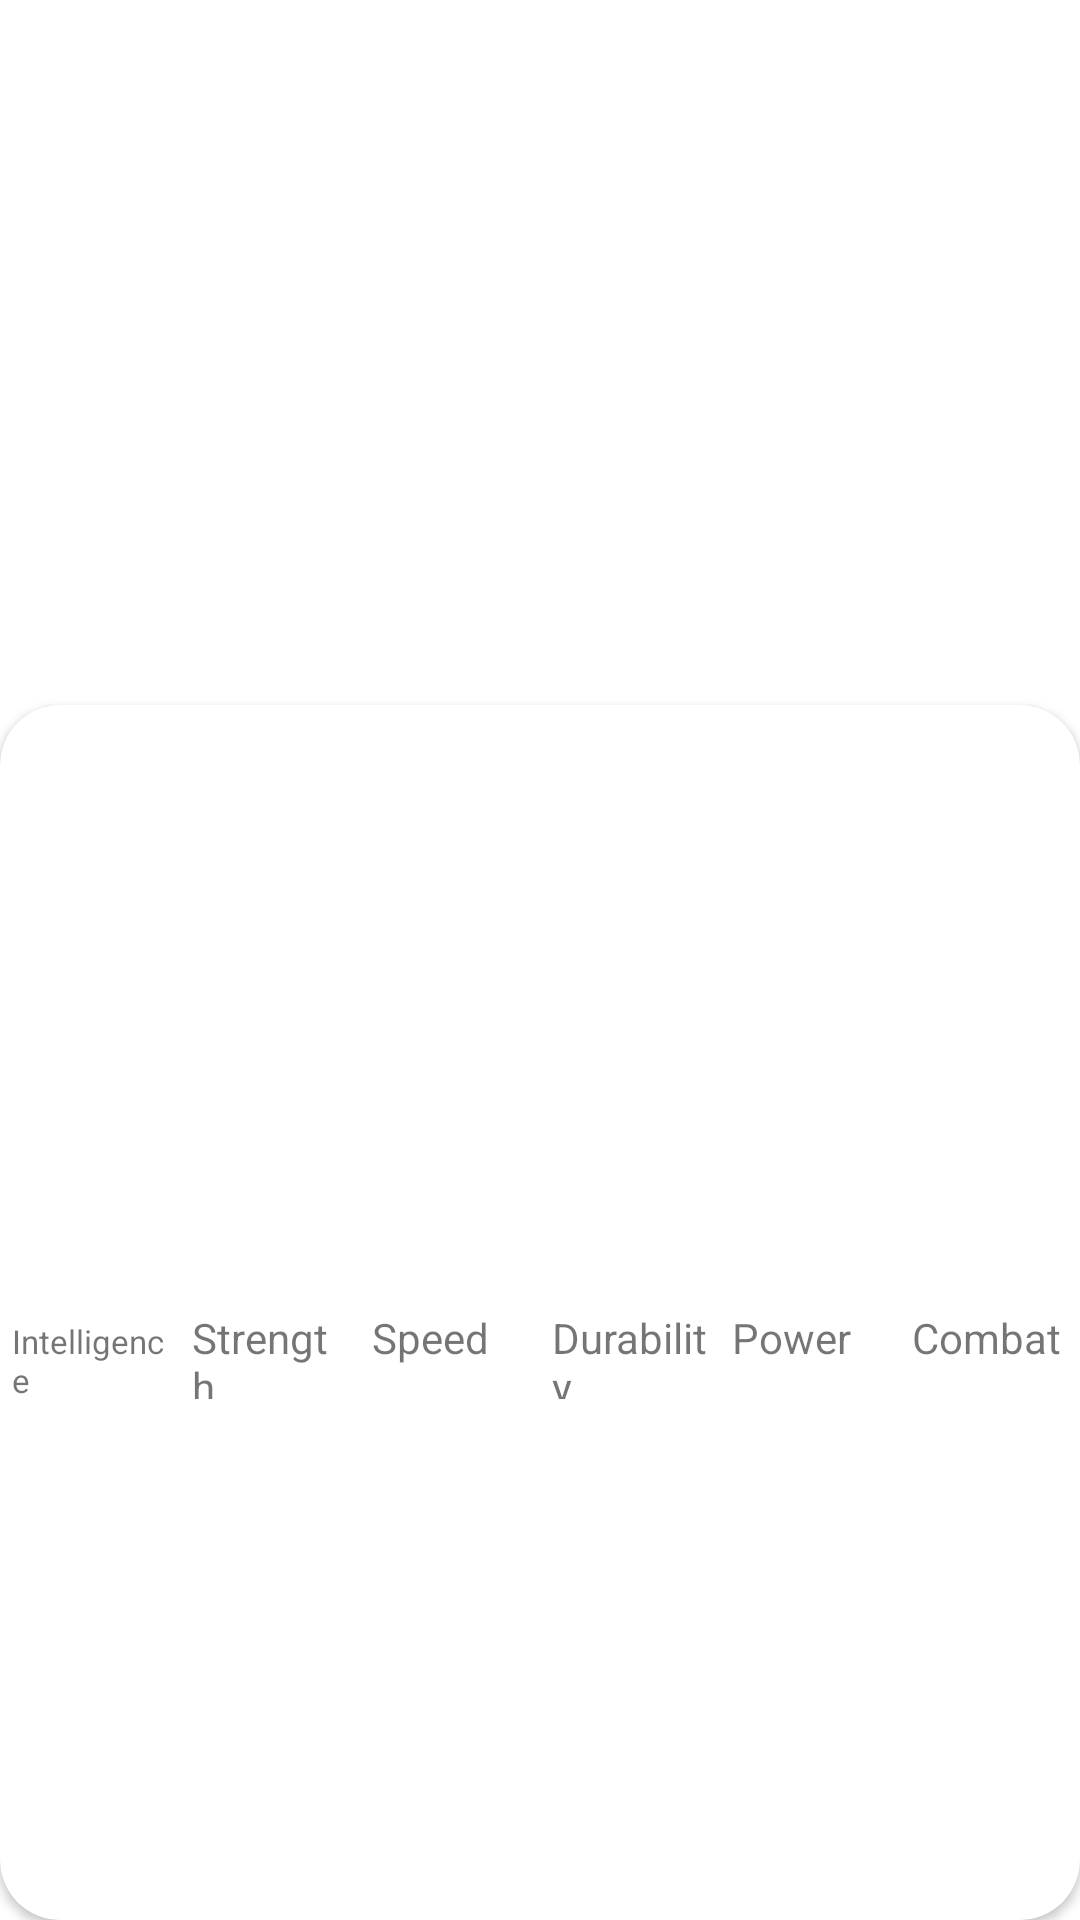

Android layout source for this screen:
<!-- AndroidManifest.xml: application theme Theme.CursoAndroid -->
<!-- res/layout/activity_detail_superhero.xml -->
<?xml version="1.0" encoding="utf-8"?>
<androidx.constraintlayout.widget.ConstraintLayout xmlns:android="http://schemas.android.com/apk/res/android"
    xmlns:app="http://schemas.android.com/apk/res-auto"
    xmlns:tools="http://schemas.android.com/tools"
    android:layout_width="match_parent"
    android:layout_height="match_parent"
    tools:context=".superheroapp.DetailSuperheroActivity">

    <ImageView
        android:id="@+id/ivSuperHeroImage"
        android:layout_width="match_parent"
        android:layout_height="250dp"
        android:scaleType="centerCrop"
        app:layout_constraintEnd_toEndOf="parent"
        app:layout_constraintStart_toStartOf="parent"
        app:layout_constraintTop_toTopOf="parent" />

    <androidx.cardview.widget.CardView
        android:layout_width="0dp"
        android:layout_height="0dp"
        android:layout_marginTop="235dp"
        android:elevation="8dp"
        app:cardCornerRadius="20dp"
        app:layout_constraintBottom_toBottomOf="parent"
        app:layout_constraintEnd_toEndOf="parent"
        app:layout_constraintStart_toStartOf="parent"
        app:layout_constraintTop_toTopOf="parent">

        <LinearLayout
            android:layout_width="match_parent"
            android:layout_height="match_parent"
            android:orientation="vertical">

            <TextView
                android:id="@+id/tvSuperheroName"
                android:layout_width="match_parent"
                android:layout_height="wrap_content"
                android:gravity="center_horizontal"
                android:textColor="@color/black"
                android:textSize="28sp"
                android:textStyle="bold"
                tools:text="TEST" />
            <TextView
                android:id="@+id/tvSuperheroFullName"
                android:layout_width="match_parent"
                android:layout_height="wrap_content"
                android:gravity="center_horizontal"
                android:textColor="@color/black"
                android:textSize="15sp"
                android:textStyle="italic"
                tools:text="TEST" />
            <TextView
                android:id="@+id/tvSuperheroPublisher"
                android:layout_width="match_parent"
                android:layout_height="wrap_content"
                android:gravity="center_horizontal"
                android:textColor="@color/black"
                android:textSize="10sp"
                tools:text="TEST" />
            <LinearLayout
                android:layout_width="match_parent"
                android:layout_height="100dp"
                android:orientation="horizontal"
                android:layout_marginTop="30dp"
                android:gravity="bottom">
                <View
                    android:id="@+id/vIntelligence"
                    android:layout_width="0dp"
                    android:layout_height="0dp"
                    android:layout_marginHorizontal="4dp"
                    android:layout_weight="1"
                    android:background="@color/superhero_stat_intelligence"/>
                <View
                    android:id="@+id/vStrenght"
                    android:layout_width="0dp"
                    android:layout_height="0dp"
                    android:layout_marginHorizontal="4dp"
                    android:layout_weight="1"
                    android:background="@color/superhero_stat_strength"/>
                <View
                    android:id="@+id/vSpeed"
                    android:layout_width="0dp"
                    android:layout_height="0dp"
                    android:layout_marginHorizontal="4dp"
                    android:layout_weight="1"
                    android:background="@color/superhero_stat_speed"/>
                <View
                    android:id="@+id/vDurability"
                    android:layout_width="0dp"
                    android:layout_height="0dp"
                    android:layout_marginHorizontal="4dp"
                    android:layout_weight="1"
                    android:background="@color/superhero_stat_durability"/>
                <View
                    android:id="@+id/vPower"
                    android:layout_width="0dp"
                    android:layout_height="0dp"
                    android:layout_marginHorizontal="4dp"
                    android:layout_weight="1"
                    android:background="@color/superhero_stat_power"/>
                <View
                    android:id="@+id/vCombat"
                    android:layout_width="0dp"
                    android:layout_height="0dp"
                    android:layout_marginHorizontal="4dp"
                    android:layout_weight="1"
                    android:background="@color/superhero_stat_combat"/>
            </LinearLayout>
            <LinearLayout
                android:layout_width="match_parent"
                android:layout_height="100dp"
                android:orientation="horizontal"
                android:gravity="top">
                <TextView
                    android:layout_width="0dp"
                    android:layout_height="30dp"
                    android:layout_marginHorizontal="4dp"
                    android:layout_weight="1"
                    android:text="Intelligence"
                    android:textSize="11sp"/>
                <TextView
                    android:layout_width="0dp"
                    android:layout_height="30dp"
                    android:layout_marginHorizontal="4dp"
                    android:layout_weight="1"
                    android:text="Strength"/>
                <TextView
                    android:layout_width="0dp"
                    android:layout_height="30dp"
                    android:layout_marginHorizontal="4dp"
                    android:layout_weight="1"
                    android:text="Speed"/>
                <TextView
                    android:layout_width="0dp"
                    android:layout_height="30dp"
                    android:layout_marginHorizontal="4dp"
                    android:layout_weight="1"
                    android:text="Durability"/>
                <TextView
                    android:layout_width="0dp"
                    android:layout_height="30dp"
                    android:layout_marginHorizontal="4dp"
                    android:layout_weight="1"
                    android:text="Power"/>
                <TextView
                    android:layout_width="0dp"
                    android:layout_height="30dp"
                    android:layout_marginHorizontal="4dp"
                    android:layout_weight="1"
                    android:text="Combat"/>
            </LinearLayout>
        </LinearLayout>
    </androidx.cardview.widget.CardView>
</androidx.constraintlayout.widget.ConstraintLayout>
<!-- resources referenced by this layout -->
<resources>
  <color name="black">#FF000000</color>
  <color name="superhero_stat_combat">#673AB7</color>
  <color name="superhero_stat_durability">#03A9F4</color>
  <color name="superhero_stat_intelligence">#00ff00</color>
  <color name="superhero_stat_power">#FFEB3B</color>
  <color name="superhero_stat_speed">#E88B00</color>
  <color name="superhero_stat_strength">#FF0000</color>
  <style name="Theme.CursoAndroid" parent="Theme.MaterialComponents.DayNight.DarkActionBar">
          
          <item name="colorPrimary">@color/purple_500</item>
          <item name="colorPrimaryVariant">@color/purple_700</item>
          <item name="colorOnPrimary">@color/white</item>
          
          <item name="colorSecondary">@color/teal_200</item>
          <item name="colorSecondaryVariant">@color/teal_700</item>
          <item name="colorOnSecondary">@color/black</item>
          
          <item name="android:statusBarColor">?attr/colorPrimaryVariant</item>
          
      </style>
  <color name="purple_500">#FF6200EE</color>
  <color name="purple_700">#FF3700B3</color>
  <color name="white">#FFFFFFFF</color>
  <color name="teal_200">#FF03DAC5</color>
  <color name="teal_700">#FF018786</color>
</resources>
